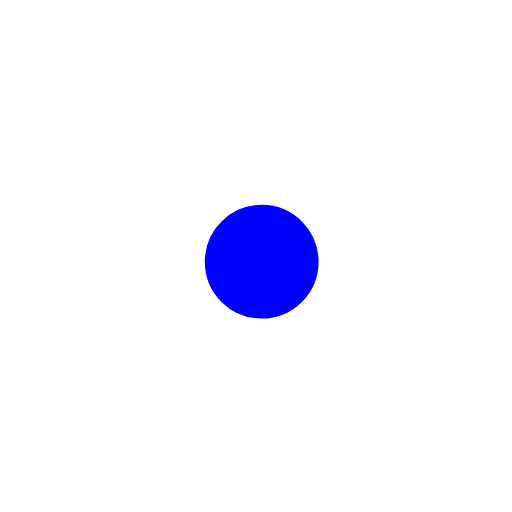
t = 0.00 s
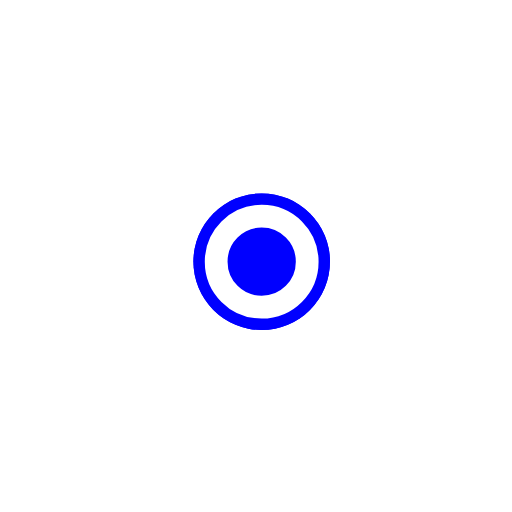
t = 1.00 s
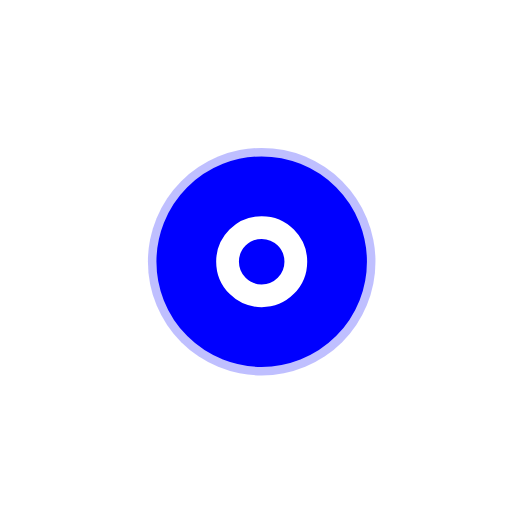
t = 2.25 s
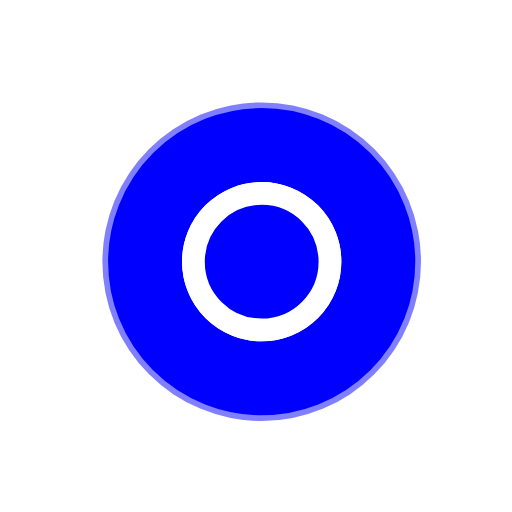
t = 3.00 s
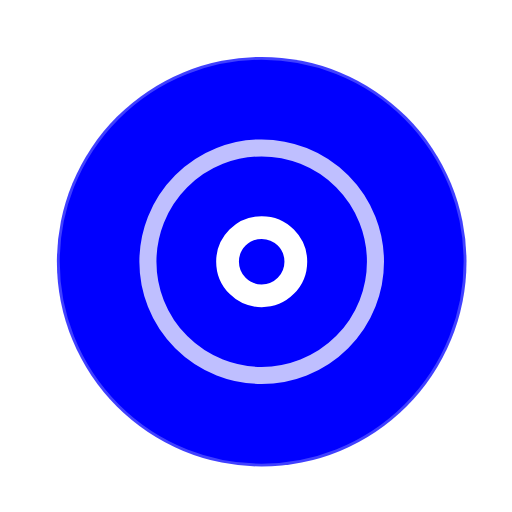
t = 3.75 s
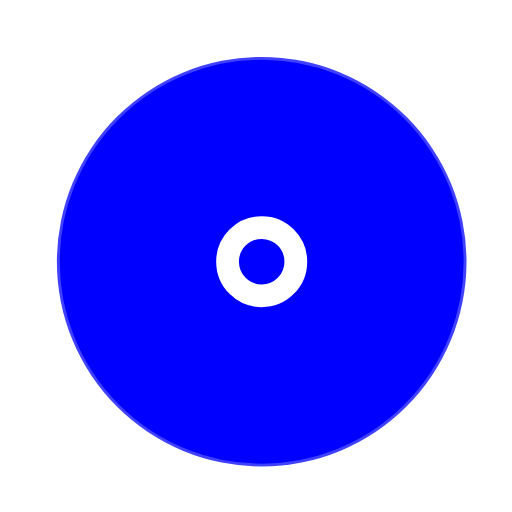
t = 5.25 s

The animated SVG that drew these frames (rendered in a browser with its animation timeline set to each time). Animation: 7 SMIL elements (animate=7); one cycle of 6.00 s, repeats indefinitely.

<!-- By Sam Herbert (@sherb), for everyone. More @ http://goo.gl/7AJzbL -->
<svg width="45" height="45" viewBox="0 0 45 45" xmlns="http://www.w3.org/2000/svg" stroke="#fff">
    <g fill="blue" fill-rule="evenodd" transform="translate(1 1)" stroke-width="2">
        <circle cx="22" cy="22" r="6" stroke-opacity="0">
            <animate attributeName="r"
                 begin="1.5s" dur="3s"
                 values="6;22"
                 calcMode="linear"
                 repeatCount="indefinite" />
            <animate attributeName="stroke-opacity"
                 begin="1.5s" dur="3s"
                 values="1;0" calcMode="linear"
                 repeatCount="indefinite" />
            <animate attributeName="stroke-width"
                 begin="1.5s" dur="3s"
                 values="2;0" calcMode="linear"
                 repeatCount="indefinite" />
        </circle>
        <circle cx="22" cy="22" r="6" stroke-opacity="0">
            <animate attributeName="r"
                 begin="3s" dur="3s"
                 values="6;22"
                 calcMode="linear"
                 repeatCount="indefinite" />
            <animate attributeName="stroke-opacity"
                 begin="3s" dur="3s"
                 values="1;0" calcMode="linear"
                 repeatCount="indefinite" />
            <animate attributeName="stroke-width"
                 begin="3s" dur="3s"
                 values="2;0" calcMode="linear"
                 repeatCount="indefinite" />
        </circle>
        <circle cx="22" cy="22" r="8">
            <animate attributeName="r"
                 begin="0s" dur="1.5s"
                 values="6;1;2;3;4;5;6"
                 calcMode="linear"
                 repeatCount="indefinite" />
        </circle>
    </g>
</svg>
